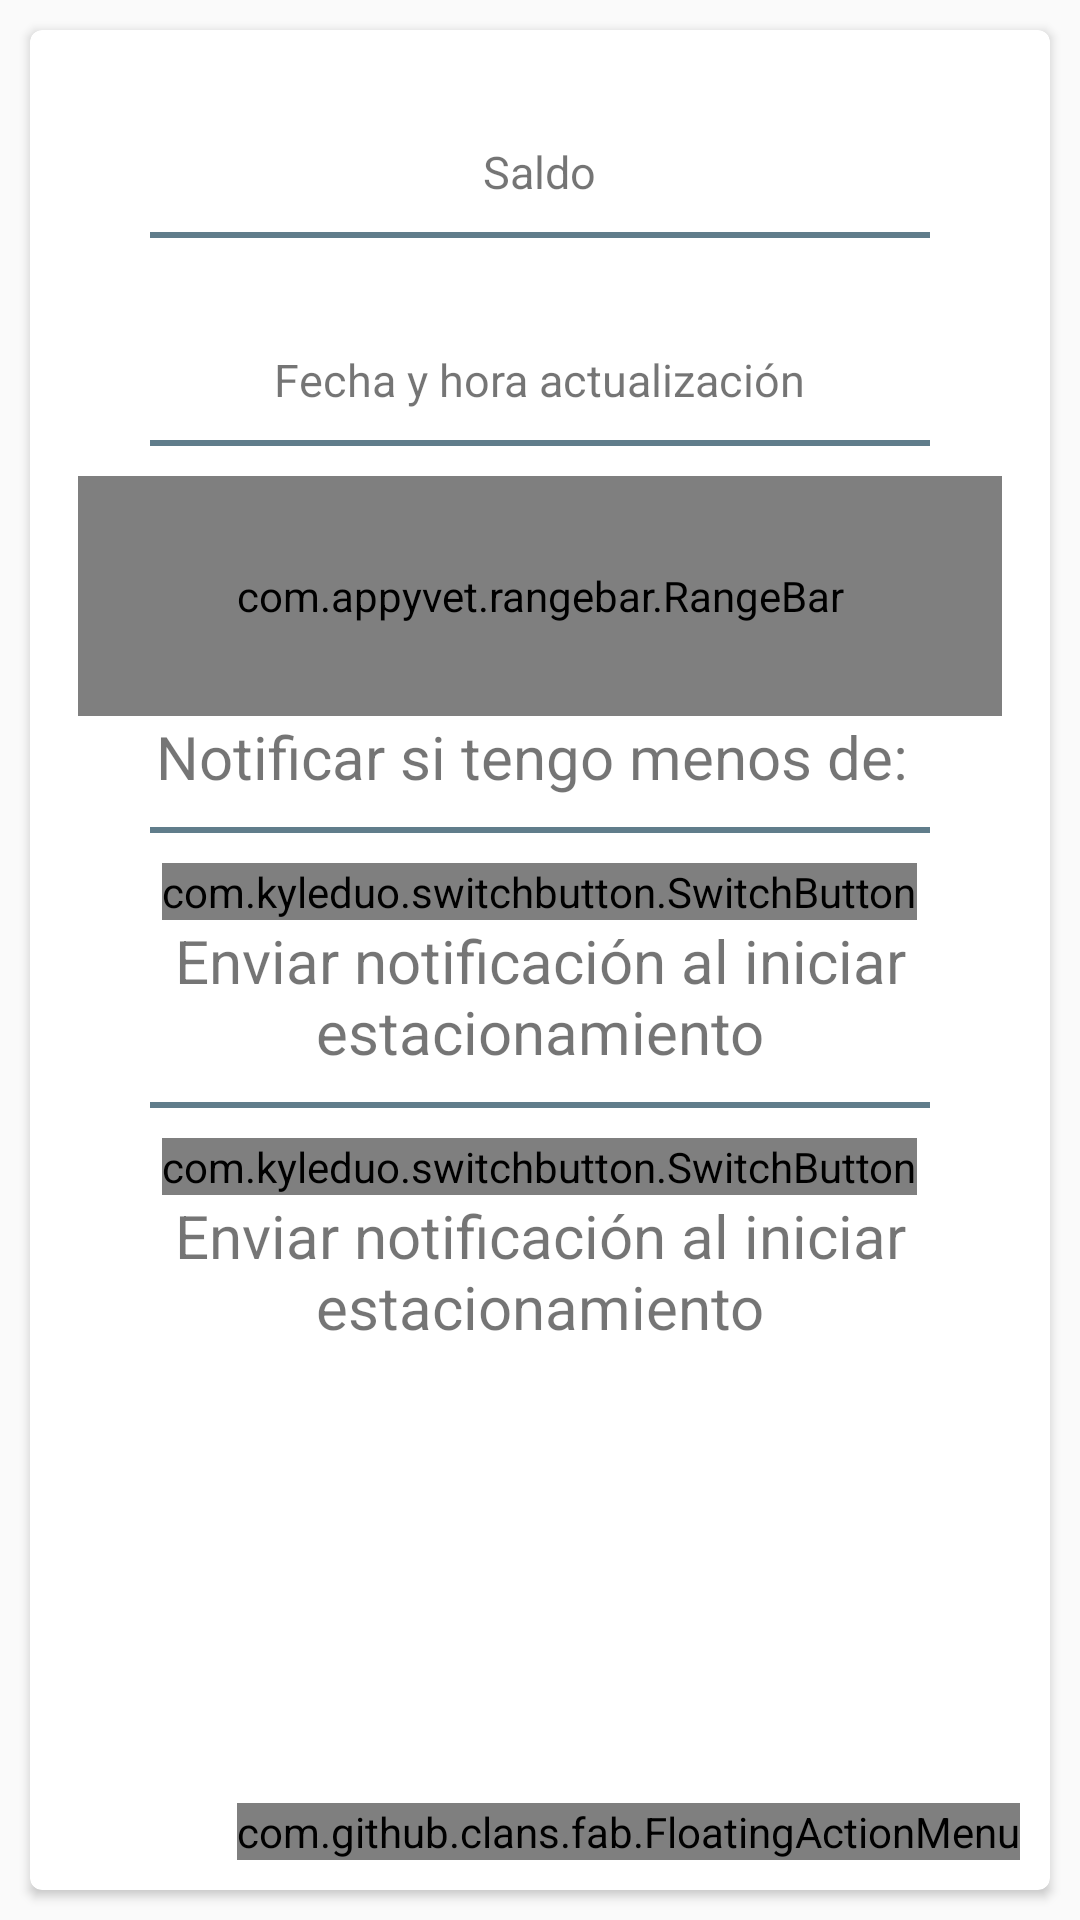

Reconstruct the res/layout file that produces this screen, plus the resources it refers to.
<!-- AndroidManifest.xml: application theme AppTheme -->
<!-- res/layout/saldo_content.xml -->
<?xml version="1.0" encoding="utf-8"?>
<RelativeLayout xmlns:android="http://schemas.android.com/apk/res/android"
    xmlns:app="http://schemas.android.com/apk/res-auto"
    xmlns:tools="http://schemas.android.com/tools"
    xmlns:fab="http://schemas.android.com/apk/res-auto"
    android:orientation="vertical"
    android:layout_width="match_parent"
    android:layout_height="match_parent"
    tools:showIn="@layout/saldo_activity"
    app:layout_behavior="@string/appbar_scrolling_view_behavior">

    <android.support.v7.widget.CardView
        xmlns:card_view="http://schemas.android.com/apk/res-auto"
        android:id="@+id/card_view"
        android:layout_width="match_parent"
        android:layout_height="match_parent"
       android:layout_marginLeft="10dp"
        android:layout_marginRight="10dp"
        android:layout_marginTop="10dp"
        android:layout_marginBottom="10dp"
        card_view:cardCornerRadius="4dp">
    <ScrollView
        android:layout_width="match_parent"
        android:layout_height="match_parent">

    <LinearLayout
      xmlns:android="http://schemas.android.com/apk/res/android"
      android:layout_width="match_parent"
      android:layout_height="match_parent"
      android:orientation="vertical">


    <TextView
        android:layout_width="wrap_content"
        android:layout_height="wrap_content"
        android:layout_gravity="center"
        android:textSize="20dp"
        android:layout_marginTop="10dp"
        android:id="@+id/saldo"/>

    <TextView
        android:id="@+id/texto_2"
        android:layout_width="wrap_content"
        android:layout_height="wrap_content"
        android:layout_gravity="center"
        android:textSize="15dp"
        android:text="Saldo"/>

        <View
            android:layout_width="match_parent"
            android:layout_height="2dip"
            android:layout_marginTop="10dp"
            android:layout_marginBottom="10dp"
            android:layout_marginRight="40dp"
            android:layout_marginLeft="40dp"
            android:background="#ff607d8b" />

    <TextView
        android:layout_width="wrap_content"
        android:layout_height="wrap_content"
        android:layout_gravity="center"
        android:textSize="20dp"
        android:id="@+id/ultimo_saldo"/>

    <TextView
        android:id="@+id/texto_3"
        android:layout_width="wrap_content"
        android:layout_height="wrap_content"
        android:layout_gravity="center"
        android:textSize="15dp"
        android:text="Fecha y hora actualización"/>

        <View
            android:layout_width="match_parent"
            android:layout_height="2dip"
            android:layout_marginBottom="10dp"
            android:layout_marginTop="10dp"
            android:layout_marginRight="40dp"
            android:layout_marginLeft="40dp"
            android:background="#ff607d8b" />

        <com.appyvet.rangebar.RangeBar
            xmlns:custom="http://schemas.android.com/apk/res-auto"
            android:id="@+id/rangebar"
            android:layout_width="match_parent"
            android:layout_height="80dp"
            custom:tickStart="0"
            custom:tickInterval="5"
            custom:tickEnd="40"
            custom:pinMaxFont="12sp"
            custom:rangeBar="false"
            android:layout_marginLeft="16dp"
            android:layout_marginRight="16dp"/>

        <LinearLayout
            android:layout_width="match_parent"
            android:layout_height="wrap_content"
            android:gravity="center"
            android:orientation="horizontal">

        <TextView
            android:id="@+id/texto_4"
            android:layout_width="wrap_content"
            android:layout_height="wrap_content"
            android:textSize="20dp"
            android:text="Notificar si tengo menos de: "/>

        <EditText
            android:id="@+id/range_saldo"
            android:layout_height="wrap_content"
            android:layout_width="wrap_content"
            android:inputType="number"
            android:backgroundTint="@android:color/secondary_text_dark_nodisable"
            android:windowSoftInputMode="stateHidden|adjustResize"
            android:background="@null"
            android:textSize="20dp"/>

        </LinearLayout>

        <View
            android:layout_width="match_parent"
            android:layout_height="2dip"
            android:layout_marginTop="10dp"
            android:layout_marginRight="40dp"
            android:layout_marginLeft="40dp"
            android:layout_marginBottom="10dp"
            android:background="#ff607d8b" />

        <com.kyleduo.switchbutton.SwitchButton
            android:id="@+id/notification_switch"
            android:layout_gravity="center"
            app:kswTintColor="#ff43a047"
            android:layout_width="wrap_content"
            android:layout_height="wrap_content"/>

        <TextView
            android:id="@+id/notification_text"
            android:layout_width="wrap_content"
            android:layout_height="wrap_content"
            android:layout_gravity="center"
            android:gravity="center"
            android:textSize="20dp"
            android:text="Enviar notificación al iniciar estacionamiento"/>

        <View
            android:layout_width="match_parent"
            android:layout_height="2dip"
            android:layout_marginTop="10dp"
            android:layout_marginRight="40dp"
            android:layout_marginLeft="40dp"
            android:layout_marginBottom="10dp"
            android:background="#ff607d8b" />

        <com.kyleduo.switchbutton.SwitchButton
            android:id="@+id/estacionamiento_switch"
            android:layout_gravity="center"
            app:kswTintColor="#ff43a047"
            android:layout_width="wrap_content"
            android:layout_height="wrap_content"/>

        <TextView
            android:id="@+id/notificacion_estacionamiento"
            android:layout_width="wrap_content"
            android:layout_height="wrap_content"
            android:layout_gravity="center"
            android:gravity="center"
            android:textSize="20dp"
            android:text="Enviar notificación al iniciar estacionamiento"/>


    </LinearLayout>

    </ScrollView>

        <RelativeLayout xmlns:android="http://schemas.android.com/apk/res/android"
            xmlns:fab="http://schemas.android.com/apk/res-auto"
            xmlns:tools="http://schemas.android.com/tools"
            android:orientation="vertical"
            android:layout_width="match_parent"
            android:layout_height="match_parent">

        <com.github.clans.fab.FloatingActionMenu
            android:id="@+id/fabmenu"
            android:layout_width="wrap_content"
            android:layout_height="wrap_content"
            android:layout_alignParentBottom="true"
            android:layout_alignParentRight="true"
            android:layout_marginRight="10dp"
            android:layout_marginBottom="10dp"
            android:layout_marginLeft="10dp"
            fab:menu_fab_size="normal"
            fab:menu_showShadow="true"
            fab:menu_shadowColor="#66000000"
            fab:menu_shadowRadius="4dp"
            fab:menu_shadowXOffset="1dp"
            fab:menu_shadowYOffset="3dp"
            fab:menu_colorNormal="#ff2196f3"
            fab:menu_colorPressed="#ff1976d2"
            fab:menu_colorRipple="#99FFFFFF"
            fab:menu_animationDelayPerItem="50"
            fab:menu_icon="@drawable/fab_add"
            fab:menu_buttonSpacing="0dp"
            fab:menu_labels_margin="0dp"
            fab:menu_labels_showAnimation="@anim/fab_slide_in_from_right"
            fab:menu_labels_hideAnimation="@anim/fab_slide_out_to_right"
            fab:menu_labels_paddingTop="4dp"
            fab:menu_labels_paddingRight="8dp"
            fab:menu_labels_paddingBottom="4dp"
            fab:menu_labels_paddingLeft="8dp"
            fab:menu_labels_padding="8dp"
            fab:menu_labels_textColor="#FFFFFF"
            fab:menu_labels_textSize="14sp"
            fab:menu_labels_cornerRadius="3dp"
            fab:menu_labels_colorNormal="#333333"
            fab:menu_labels_colorPressed="#444444"
            fab:menu_labels_colorRipple="#66FFFFFF"
            fab:menu_labels_showShadow="true"
            fab:menu_labels_singleLine="false"
            fab:menu_labels_ellipsize="none"
            fab:menu_labels_maxLines="-1"
            fab:menu_labels_style="@style/MenuLabelsStyle"
            fab:menu_labels_position="left"
            fab:menu_openDirection="up"
            fab:menu_backgroundColor="@android:color/transparent"

            fab:menu_fab_show_animation="@anim/scale_up"
            fab:menu_fab_hide_animation="@anim/scale_down">

            <com.github.clans.fab.FloatingActionButton
                android:id="@+id/compartir"
                android:layout_width="wrap_content"
                android:layout_height="wrap_content"
                android:src="@drawable/share"
                fab:menu_colorPressed="#ff80deea"
                fab:menu_colorRipple="#ff80deea"
                fab:fab_colorNormal="#ff43a047"
                fab:fab_size="mini"
                fab:fab_label="Compartir con un amigo" />

            <com.github.clans.fab.FloatingActionButton
                android:id="@+id/mensaje"
                android:layout_width="wrap_content"
                android:layout_height="wrap_content"
                android:src="@drawable/message"
                fab:fab_colorNormal="#ff43a047"
                fab:fab_size="mini"
                fab:fab_label="Dejar mensaje" />

            <com.github.clans.fab.FloatingActionButton
                android:id="@+id/cerrar_sesion"
                android:layout_width="wrap_content"
                android:layout_height="wrap_content"
                android:src="@drawable/logout"
                fab:fab_colorNormal="#ff43a047"
                fab:fab_size="mini"
                fab:fab_label="Cerrar sesión" />

        </com.github.clans.fab.FloatingActionMenu>

        </RelativeLayout>

    </android.support.v7.widget.CardView>


</RelativeLayout>
<!-- res/layout/saldo_activity.xml (included above) -->
<?xml version="1.0" encoding="utf-8"?>
<android.support.design.widget.CoordinatorLayout
    xmlns:android="http://schemas.android.com/apk/res/android"
    xmlns:app="http://schemas.android.com/apk/res-auto"
    xmlns:tools="http://schemas.android.com/tools"
    android:layout_width="match_parent"
    android:layout_height="match_parent"
    android:fitsSystemWindows="true"
    tools:context=".SaldoACtivity">

    <android.support.design.widget.AppBarLayout
        android:layout_height="wrap_content"
        android:layout_width="match_parent"
        android:theme="@style/AppTheme.AppBarOverlay">

        <android.support.v7.widget.Toolbar
            android:id="@+id/toolbar"
            android:layout_width="match_parent"
            android:layout_height="?attr/actionBarSize"
            android:background="@drawable/shape"
            app:popupTheme="@style/AppTheme.PopupOverlay" />

    </android.support.design.widget.AppBarLayout>

    <include layout="@layout/saldo_content" />

</android.support.design.widget.CoordinatorLayout>
<!-- resources referenced by this layout -->
<resources>
  <!-- drawable logout: png bitmap (drawable, 399 bytes) -->
  <!-- drawable message: png bitmap (drawable, 405 bytes) -->
  <!-- drawable shape (drawable) -->
  <?xml version="1.0" encoding="UTF-8"?>
  <shape xmlns:android="http://schemas.android.com/apk/res/android"
      android:shape="rectangle" >
  
      <stroke
          android:width="2dp"
          android:color="#FFFFFFFF" />
  
      <gradient
          android:angle="225"
          android:endColor="#ff42a5f5"
          android:startColor="#ff43a047" />
  
      <corners
          android:bottomLeftRadius="7dp"
          android:bottomRightRadius="7dp"
          android:topLeftRadius="7dp"
          android:topRightRadius="7dp" />
  
  </shape>
  <style name="AppTheme.AppBarOverlay" parent="ThemeOverlay.AppCompat.Dark.ActionBar" />
  <style name="AppTheme.PopupOverlay" parent="ThemeOverlay.AppCompat.Light" />
  <style name="MenuLabelsStyle">
          <item name="android:background">@drawable/fab_label_background</item>
          <item name="android:textColor">#FFFFFF</item>
          <item name="android:textSize">14sp</item>
          <item name="android:maxLines">2</item>
          <item name="android:ellipsize">end</item>
      </style>
  <style name="AppTheme" parent="Theme.AppCompat.Light.DarkActionBar">
          
          <item name="colorPrimary">@color/colorPrimary</item>
          <item name="colorPrimaryDark">@color/colorPrimaryDark</item>
          <item name="colorAccent">@color/material_blue_500</item>
          <item name="android:textColorHint">@color/material_grey_700</item>
      </style>
  <color name="colorPrimary">#3F51B5</color>
  <color name="colorPrimaryDark">#303F9F</color>
</resources>
